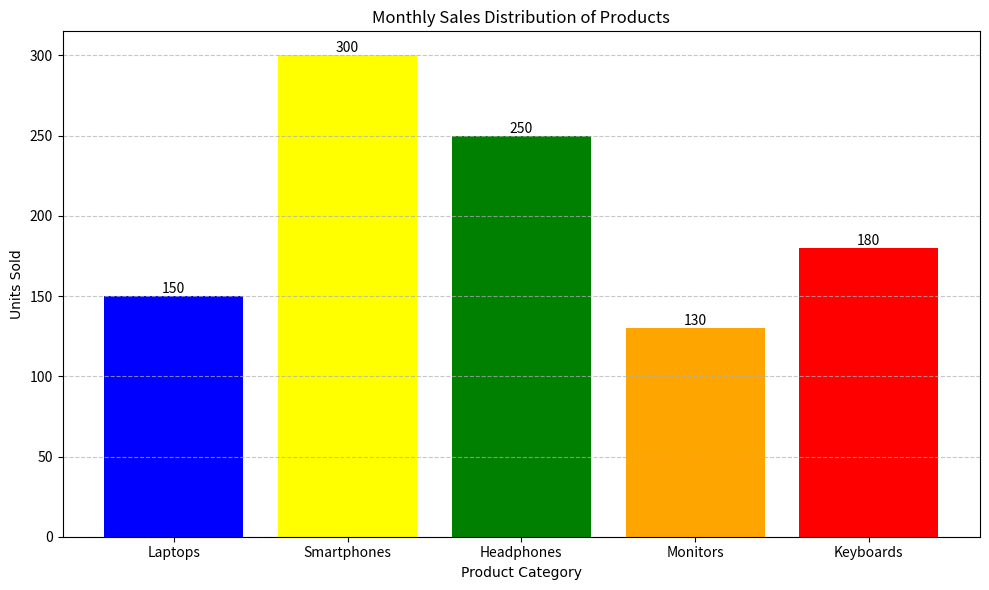

The matplotlib source for this figure:
import matplotlib.pyplot as plt

products = ['Laptops', 'Smartphones', 'Headphones', 'Monitors', 'Keyboards']
units_sold = [150, 300, 250, 130, 180]
colors=['blue','yellow','green','orange','red']
plt.figure(figsize=(10,6))
bars=plt.bar(products, units_sold, color=colors)
plt.xlabel("Product Category",fontname="Times New Roman")
plt.ylabel("Units Sold",fontname='Times New Roman')
plt.title("Monthly Sales Distribution of Products")
plt.grid(axis='y',linestyle='--',alpha=0.7)
plt.tight_layout()
plt.savefig("sales_barplot.pdf")
plt.bar_label(bars, labels=[f"{v}" for v in units_sold])
plt.show()
